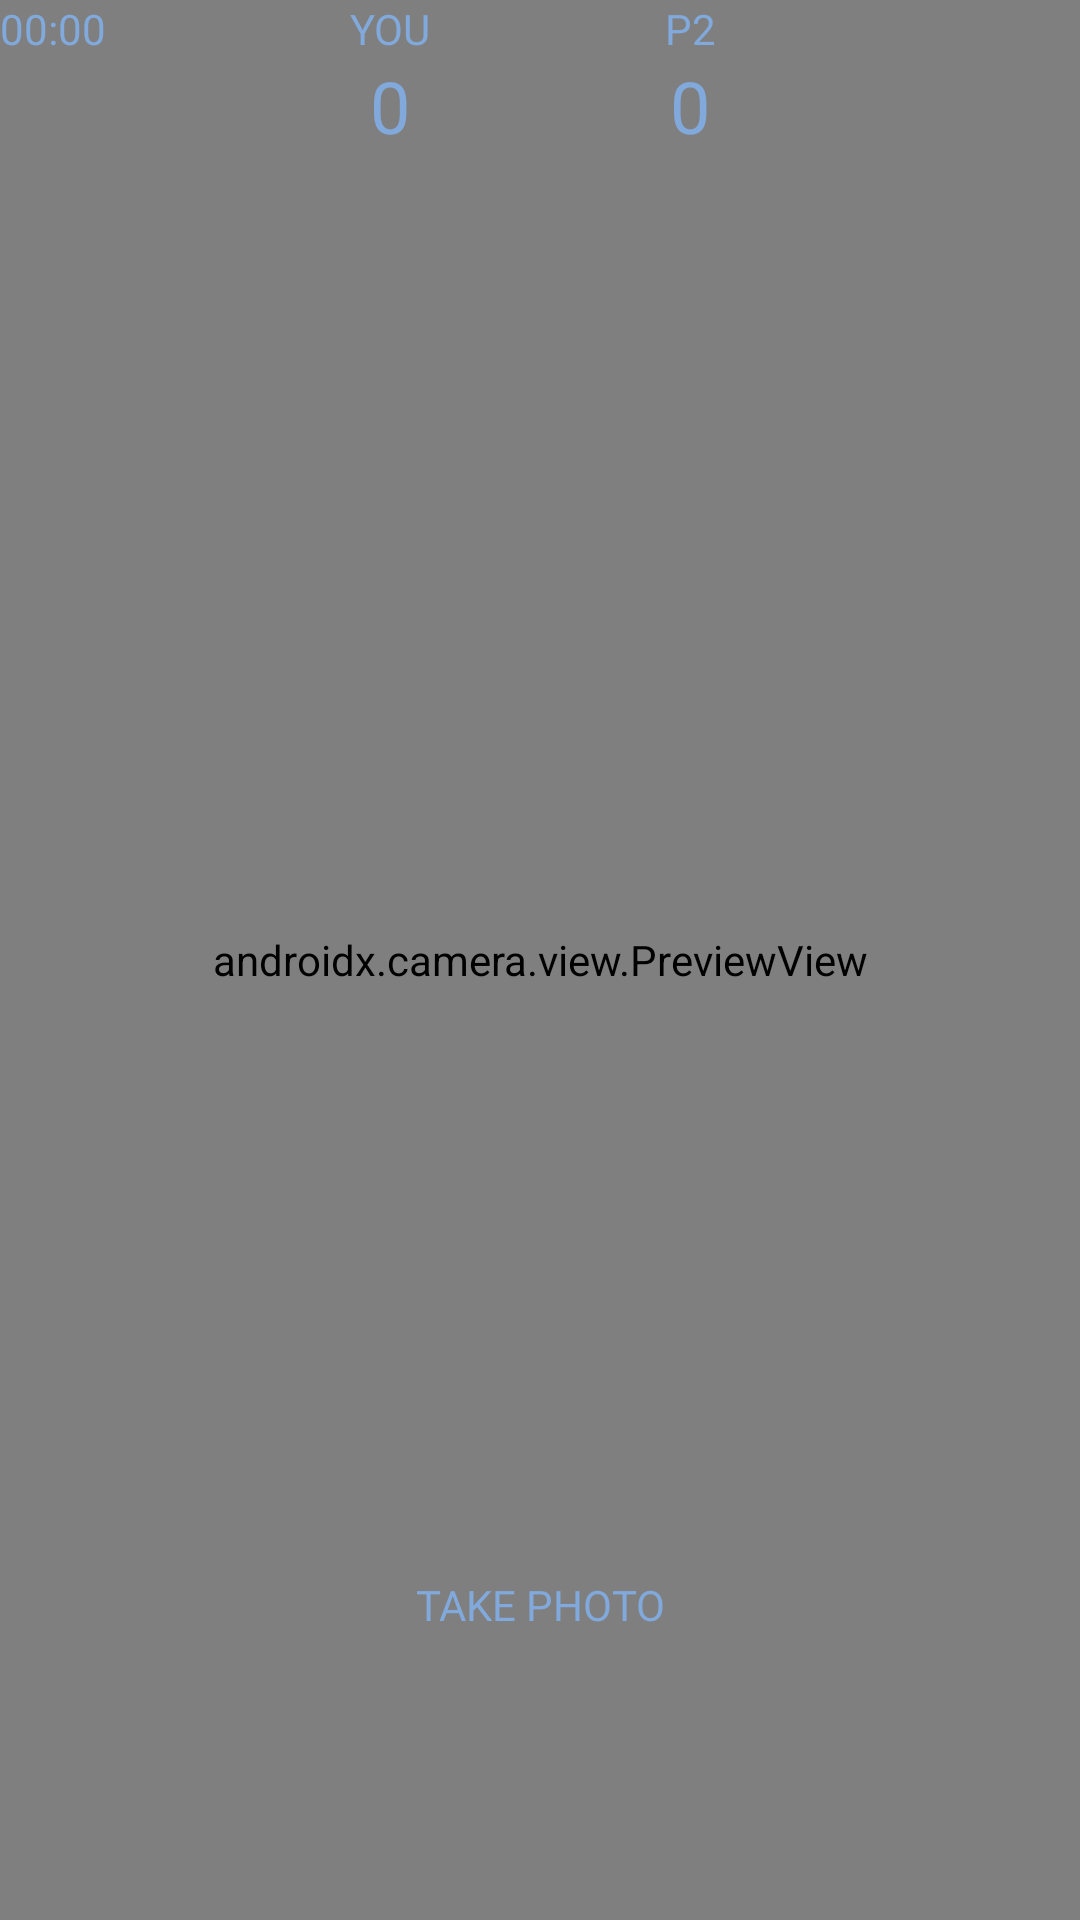

Reconstruct the res/layout file that produces this screen, plus the resources it refers to.
<!-- AndroidManifest.xml: application theme Theme.3ALevels -->
<!-- res/layout/activity_photo_level.xml -->
<?xml version="1.0" encoding="utf-8"?>
<androidx.constraintlayout.widget.ConstraintLayout
    xmlns:android="http://schemas.android.com/apk/res/android"
    xmlns:app="http://schemas.android.com/apk/res-auto"
    xmlns:tools="http://schemas.android.com/tools"
    android:layout_width="match_parent"
    android:layout_height="match_parent"
    android:orientation="vertical">

    <androidx.camera.view.PreviewView
        android:id="@+id/viewFinder"
        android:layout_width="match_parent"
        android:layout_height="match_parent" >

    </androidx.camera.view.PreviewView>

    <TextView
        android:id="@+id/timerTextView3"
        android:layout_width="wrap_content"
        android:layout_height="wrap_content"
        android:fontFamily="@font/kenvector_future"
        android:text="00:00"
        android:textColor="@color/ui_general_main"
        android:textSize="14sp"
        android:visibility="visible"
        app:layout_constraintStart_toStartOf="parent"
        app:layout_constraintTop_toTopOf="parent" />

    <GridLayout
        android:id="@+id/layoutGame"
        android:layout_width="200dp"
        android:layout_height="wrap_content"
        android:background="#00FFFFFF"
        android:backgroundTint="#00FFFFFF"
        android:columnCount="2"
        android:rowCount="2"
        android:visibility="visible"
        app:layout_constraintEnd_toEndOf="parent"
        android:contentDescription="Game Counter"
        app:layout_constraintStart_toStartOf="parent"
        app:layout_constraintTop_toTopOf="parent">

        <TextView
            android:id="@+id/textView1"
            android:layout_width="0dp"
            android:layout_height="wrap_content"
            android:layout_rowWeight="1"
            android:layout_columnWeight="1"
            android:fontFamily="@font/kenvector_future"
            android:text="YOU"
            android:textAlignment="center"
            android:textColor="@color/ui_general_main" />

        <TextView
            android:id="@+id/textView2"
            android:layout_width="0dp"
            android:layout_height="wrap_content"
            android:layout_rowWeight="1"
            android:layout_columnWeight="1"
            android:fontFamily="@font/kenvector_future"
            android:text="P2"
            android:textAlignment="center"
            android:textColor="@color/ui_general_main" />

        <TextView
            android:id="@+id/textCounter_P1"
            android:layout_width="0dp"
            android:layout_height="wrap_content"
            android:layout_rowWeight="1"
            android:layout_columnWeight="1"
            android:fontFamily="@font/kenvector_future"
            android:text="0"
            android:textAlignment="center"
            android:textColor="@color/ui_general_main"
            android:textSize="24sp" />

        <TextView
            android:id="@+id/textCounter_P2"
            android:layout_width="0dp"
            android:layout_height="wrap_content"
            android:layout_rowWeight="1"
            android:layout_columnWeight="1"
            android:fontFamily="@font/kenvector_future"
            android:text="0"
            android:textAlignment="center"
            android:textColor="@color/ui_general_main"
            android:textSize="24sp" />

    </GridLayout>

    <androidx.appcompat.widget.AppCompatButton
        android:id="@+id/image_capture_button"
        android:layout_width="110dp"
        android:layout_height="110dp"
        android:layout_marginBottom="50dp"
        android:background="@drawable/glasspanel"
        android:contentDescription="Descrizione del pulsante di cattura immagine"
        android:elevation="2dp"
        android:fontFamily="@font/kenvector_future_thin"
        android:text="@string/take_photo"
        android:textColor="@color/ui_general_main"
        app:layout_constraintBottom_toBottomOf="parent"
        app:layout_constraintEnd_toEndOf="parent"
        app:layout_constraintStart_toStartOf="parent"
        app:rippleColor="@color/ui_general_main" />

    <androidx.constraintlayout.widget.Guideline
        android:id="@+id/vertical_centerline"
        android:layout_width="wrap_content"
        android:layout_height="wrap_content"
        android:orientation="vertical"
        app:layout_constraintGuide_percent=".50" />

    <TextView
        android:id="@+id/objectToSearch"
        android:layout_width="wrap_content"
        android:layout_height="wrap_content"
        android:layout_marginBottom="300dp"
        android:fontFamily="@font/kenvector_future"
        android:textColor="@color/ui_general_main"
        android:textSize="24sp"
        app:layout_constraintBottom_toTopOf="@+id/image_capture_button"
        app:layout_constraintEnd_toEndOf="@+id/viewFinder"
        app:layout_constraintStart_toStartOf="@+id/viewFinder"
        app:layout_constraintTop_toTopOf="@+id/viewFinder" />


</androidx.constraintlayout.widget.ConstraintLayout>
<!-- resources referenced by this layout -->
<resources>
  <color name="ui_general_main">#81A9DB</color>
  <string name="take_photo">TAKE PHOTO</string>
  <style name="Theme.3ALevels" parent="Base.Theme.3ALevels" />
  <style name="Base.Theme.3ALevels" parent="Theme.Material3.DayNight.NoActionBar">
          
          
      </style>
</resources>
